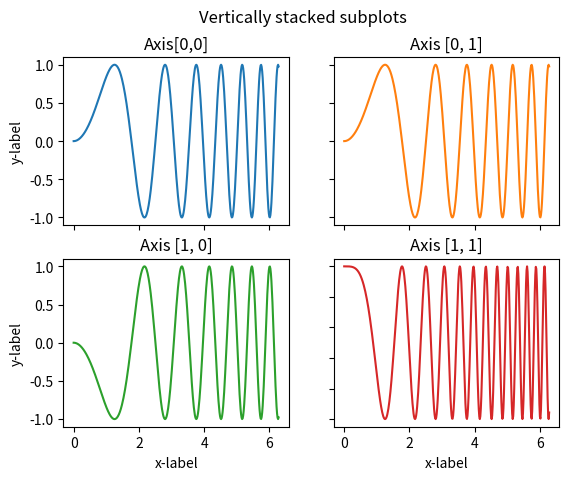
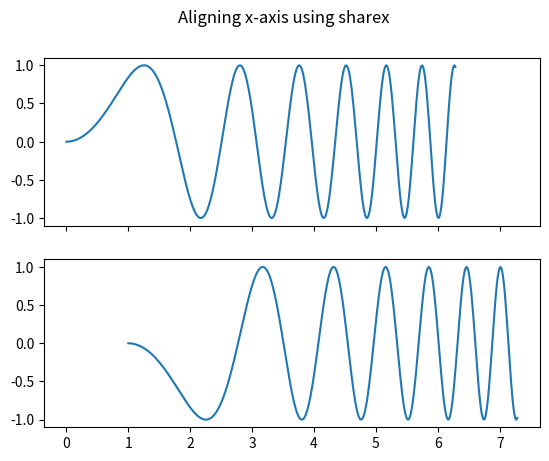
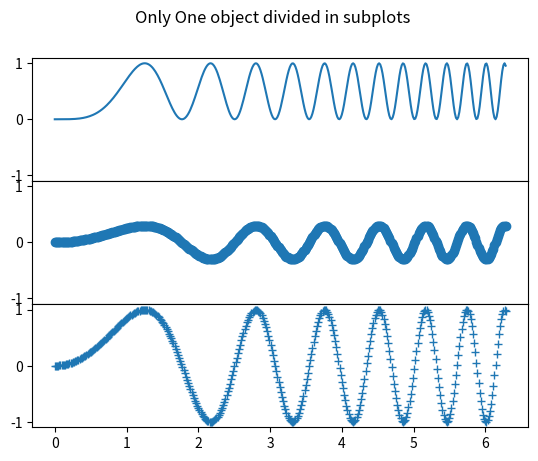
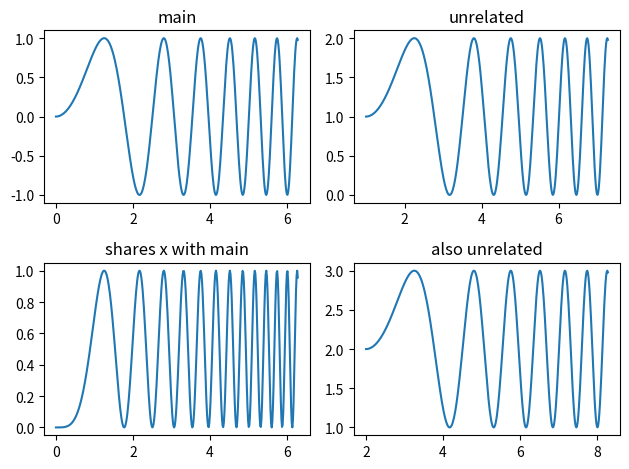
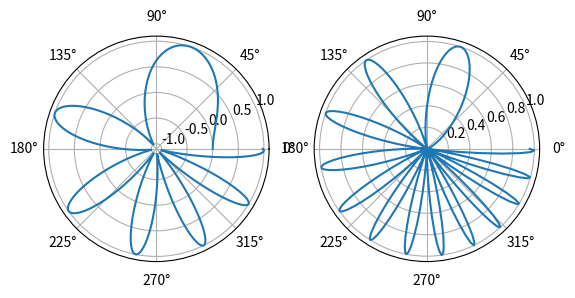

These charts were generated, in order, by the following Python code:
# SUBPLOTS EXAMPLES

import matplotlib.pyplot as plt
import numpy as np

#example 1
x = np.linspace(0, 2*np.pi, 400)
y = np.sin(x**2)
fig, axs= plt.subplots(2, 2)
fig.suptitle('Vertically stacked subplots')
axs[0,0].plot(x,y)
axs[0,0].set_title('Axis[0,0]')
axs[0,1].plot(x,y,'tab:orange')
axs[0, 1].set_title('Axis [0, 1]')
axs[1, 0].plot(x, -y, 'tab:green')
axs[1, 0].set_title('Axis [1, 0]')
axs[1, 1].plot(x, -y**2, 'tab:red')
axs[1, 1].set_title('Axis [1, 1]')

for ax in axs.flat:
    ax.set(xlabel='x-label', ylabel='y-label')

for ax in axs.flat:
    ax.label_outer()

#for ax in fig.get_axes():
 #   ax.label_outer()

#example 2
#you can use sharex or sharey to align the horizontal or vertical axis
fig, (ax1, ax2)= plt.subplots(2, sharex=True)
fig.suptitle('Aligning x-axis using sharex')
ax1.plot(x,y)
ax2.plot(x+1, -y)
#Tick labels of inner Axes are automatically removed by sharex and sharey

#example 3
#remove the unused empty space between subplots
fig=plt.figure()
gs= fig.add_gridspec(3, hspace=0)
axs = gs.subplots(sharex=True, sharey=True)
fig.suptitle('Only One object divided in subplots')
axs[0].plot(x,y**2)
axs[1].plot(x, 0.3*y, 'o')
axs[2].plot(x,y,'+')

for ax in axs:
    ax.label_outer()
#apart from True and False, both sharex and sharey accept the values 'row' and 'col' to share th values only for rows or columns

#example 4
'''
If you want a more complex sharing structure, you can first create the grid of axes with no sharing, and then call axes.
Axes.sharex or axes.Axes.sharey to add sharing info a posteriori.
'''

fig, axs = plt.subplots(2, 2)
axs[0, 0].plot(x, y)
axs[0, 0].set_title("main")
axs[1, 0].plot(x, y**2)
axs[1, 0].set_title("shares x with main")
axs[1, 0].sharex(axs[0, 0])
axs[0, 1].plot(x + 1, y + 1)
axs[0, 1].set_title("unrelated")
axs[1, 1].plot(x + 2, y + 2)
axs[1, 1].set_title("also unrelated")
fig.tight_layout()

#example 5 (POLAR AXES)
fig, (ax1, ax2) = plt.subplots(1, 2, subplot_kw=dict(projection='polar'))
ax1.plot(x, y)
ax2.plot(x, y ** 2)

plt.show()